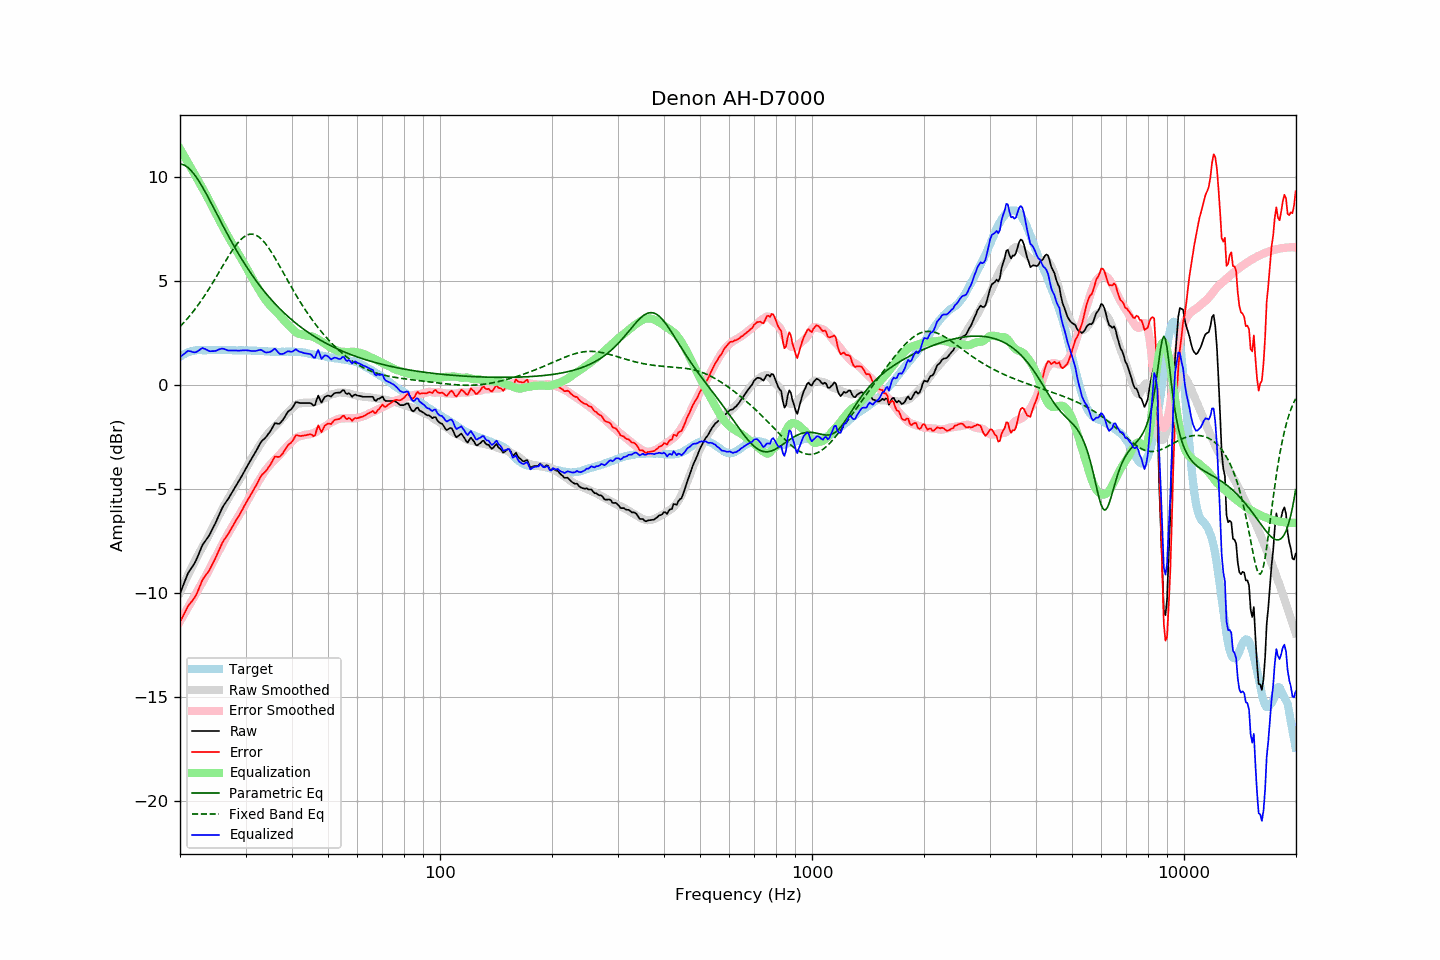

The data file committed next to this chart (first rows):
frequency, raw, error, smoothed, error_smoothed, equalization, parametric_eq, fixed_band_eq, equalized_raw, equalized_smoothed, target
20.00, -10.03, -11.40, -9.98, -11.37, 11.37, 10.64, 2.82, 1.34, 1.39, 1.36
20.20, -9.83, -11.25, -9.81, -11.24, 11.24, 10.63, 2.90, 1.40, 1.43, 1.41
20.40, -9.63, -11.10, -9.64, -11.10, 11.10, 10.61, 2.98, 1.47, 1.47, 1.47
20.61, -9.45, -10.94, -9.47, -10.97, 10.97, 10.57, 3.06, 1.52, 1.50, 1.49
20.81, -9.24, -10.79, -9.30, -10.84, 10.84, 10.52, 3.15, 1.59, 1.53, 1.55
21.02, -9.05, -10.64, -9.14, -10.70, 10.70, 10.46, 3.24, 1.65, 1.56, 1.58
21.23, -8.93, -10.54, -8.98, -10.57, 10.57, 10.39, 3.33, 1.63, 1.58, 1.60
21.44, -8.81, -10.44, -8.82, -10.43, 10.43, 10.31, 3.42, 1.62, 1.61, 1.63
21.66, -8.71, -10.35, -8.66, -10.29, 10.29, 10.23, 3.52, 1.59, 1.63, 1.64
21.87, -8.58, -10.24, -8.51, -10.16, 10.16, 10.13, 3.62, 1.57, 1.65, 1.66
22.09, -8.43, -10.11, -8.36, -10.02, 10.02, 10.02, 3.72, 1.59, 1.66, 1.68
22.31, -8.25, -9.94, -8.21, -9.88, 9.88, 9.91, 3.83, 1.63, 1.68, 1.68
22.54, -8.07, -9.75, -8.07, -9.75, 9.75, 9.79, 3.93, 1.68, 1.68, 1.68
22.76, -7.87, -9.56, -7.93, -9.61, 9.61, 9.66, 4.04, 1.74, 1.68, 1.68
22.99, -7.70, -9.37, -7.79, -9.48, 9.48, 9.53, 4.15, 1.78, 1.69, 1.67
23.22, -7.59, -9.26, -7.65, -9.34, 9.34, 9.39, 4.27, 1.76, 1.69, 1.67
23.45, -7.47, -9.15, -7.51, -9.20, 9.20, 9.25, 4.39, 1.72, 1.69, 1.67
23.69, -7.37, -9.05, -7.36, -9.05, 9.05, 9.11, 4.51, 1.68, 1.69, 1.68
23.92, -7.25, -8.94, -7.20, -8.89, 8.89, 8.97, 4.63, 1.64, 1.69, 1.68
24.16, -7.11, -8.80, -7.05, -8.74, 8.74, 8.82, 4.75, 1.63, 1.69, 1.68
24.40, -6.95, -8.65, -6.90, -8.59, 8.59, 8.67, 4.88, 1.64, 1.69, 1.69
24.65, -6.81, -8.49, -6.75, -8.44, 8.44, 8.52, 5.01, 1.63, 1.69, 1.68
24.89, -6.65, -8.34, -6.61, -8.30, 8.30, 8.37, 5.14, 1.64, 1.69, 1.68
25.14, -6.48, -8.17, -6.46, -8.15, 8.15, 8.22, 5.27, 1.67, 1.69, 1.69
25.39, -6.30, -8.00, -6.32, -8.01, 8.01, 8.07, 5.40, 1.71, 1.69, 1.69
25.65, -6.13, -7.82, -6.17, -7.86, 7.86, 7.92, 5.53, 1.74, 1.69, 1.69
25.91, -5.96, -7.64, -6.02, -7.71, 7.71, 7.77, 5.66, 1.75, 1.69, 1.69
26.16, -5.81, -7.50, -5.88, -7.56, 7.56, 7.63, 5.79, 1.75, 1.69, 1.68
26.43, -5.70, -7.38, -5.73, -7.42, 7.42, 7.48, 5.92, 1.72, 1.69, 1.68
26.69, -5.58, -7.27, -5.59, -7.28, 7.28, 7.33, 6.05, 1.69, 1.68, 1.68
26.96, -5.48, -7.16, -5.46, -7.14, 7.14, 7.19, 6.18, 1.66, 1.68, 1.68
27.23, -5.35, -7.03, -5.33, -7.01, 7.01, 7.05, 6.30, 1.66, 1.68, 1.68
27.50, -5.22, -6.90, -5.20, -6.88, 6.88, 6.91, 6.42, 1.66, 1.68, 1.68
27.77, -5.08, -6.76, -5.07, -6.75, 6.75, 6.77, 6.54, 1.66, 1.68, 1.67
28.05, -4.95, -6.63, -4.94, -6.62, 6.62, 6.63, 6.65, 1.67, 1.68, 1.67
28.33, -4.82, -6.49, -4.82, -6.49, 6.49, 6.50, 6.75, 1.67, 1.67, 1.66
28.62, -4.71, -6.37, -4.69, -6.36, 6.36, 6.37, 6.85, 1.66, 1.67, 1.66
28.90, -4.57, -6.25, -4.56, -6.23, 6.23, 6.24, 6.93, 1.66, 1.67, 1.67
29.19, -4.43, -6.10, -4.43, -6.10, 6.10, 6.11, 7.01, 1.66, 1.67, 1.66
29.48, -4.29, -5.97, -4.30, -5.96, 5.96, 5.98, 7.08, 1.67, 1.67, 1.67
29.78, -4.15, -5.81, -4.16, -5.83, 5.83, 5.86, 7.14, 1.68, 1.67, 1.66
30.08, -4.01, -5.68, -4.02, -5.68, 5.68, 5.74, 7.19, 1.68, 1.67, 1.67
30.38, -3.88, -5.54, -3.88, -5.54, 5.54, 5.62, 7.23, 1.67, 1.66, 1.67
30.68, -3.75, -5.41, -3.74, -5.40, 5.40, 5.50, 7.25, 1.66, 1.66, 1.66
30.99, -3.62, -5.28, -3.60, -5.26, 5.26, 5.39, 7.26, 1.65, 1.66, 1.66
31.30, -3.49, -5.14, -3.47, -5.13, 5.13, 5.28, 7.26, 1.64, 1.66, 1.66
31.61, -3.36, -5.01, -3.34, -5.00, 5.00, 5.17, 7.25, 1.64, 1.66, 1.65
31.93, -3.23, -4.88, -3.21, -4.87, 4.87, 5.06, 7.22, 1.64, 1.65, 1.65
32.24, -3.08, -4.73, -3.09, -4.74, 4.74, 4.95, 7.18, 1.66, 1.65, 1.64
32.57, -2.94, -4.58, -2.97, -4.61, 4.61, 4.85, 7.13, 1.68, 1.64, 1.64
32.89, -2.78, -4.43, -2.84, -4.48, 4.48, 4.75, 7.07, 1.70, 1.64, 1.64
33.22, -2.68, -4.32, -2.72, -4.36, 4.36, 4.65, 7.00, 1.67, 1.64, 1.63
33.55, -2.61, -4.25, -2.61, -4.24, 4.24, 4.55, 6.92, 1.62, 1.63, 1.63
33.89, -2.54, -4.17, -2.50, -4.12, 4.12, 4.46, 6.82, 1.58, 1.63, 1.62
34.23, -2.46, -4.08, -2.40, -4.02, 4.02, 4.36, 6.72, 1.57, 1.62, 1.62
34.57, -2.34, -3.96, -2.31, -3.93, 3.93, 4.27, 6.62, 1.58, 1.62, 1.61
34.92, -2.25, -3.86, -2.23, -3.84, 3.84, 4.18, 6.50, 1.59, 1.61, 1.61
35.27, -2.12, -3.72, -2.14, -3.75, 3.75, 4.09, 6.38, 1.64, 1.61, 1.61
35.62, -1.98, -3.58, -2.06, -3.67, 3.67, 4.01, 6.26, 1.69, 1.61, 1.60
35.97, -1.83, -3.44, -1.99, -3.59, 3.59, 3.92, 6.13, 1.76, 1.61, 1.60
... 635 more rows
